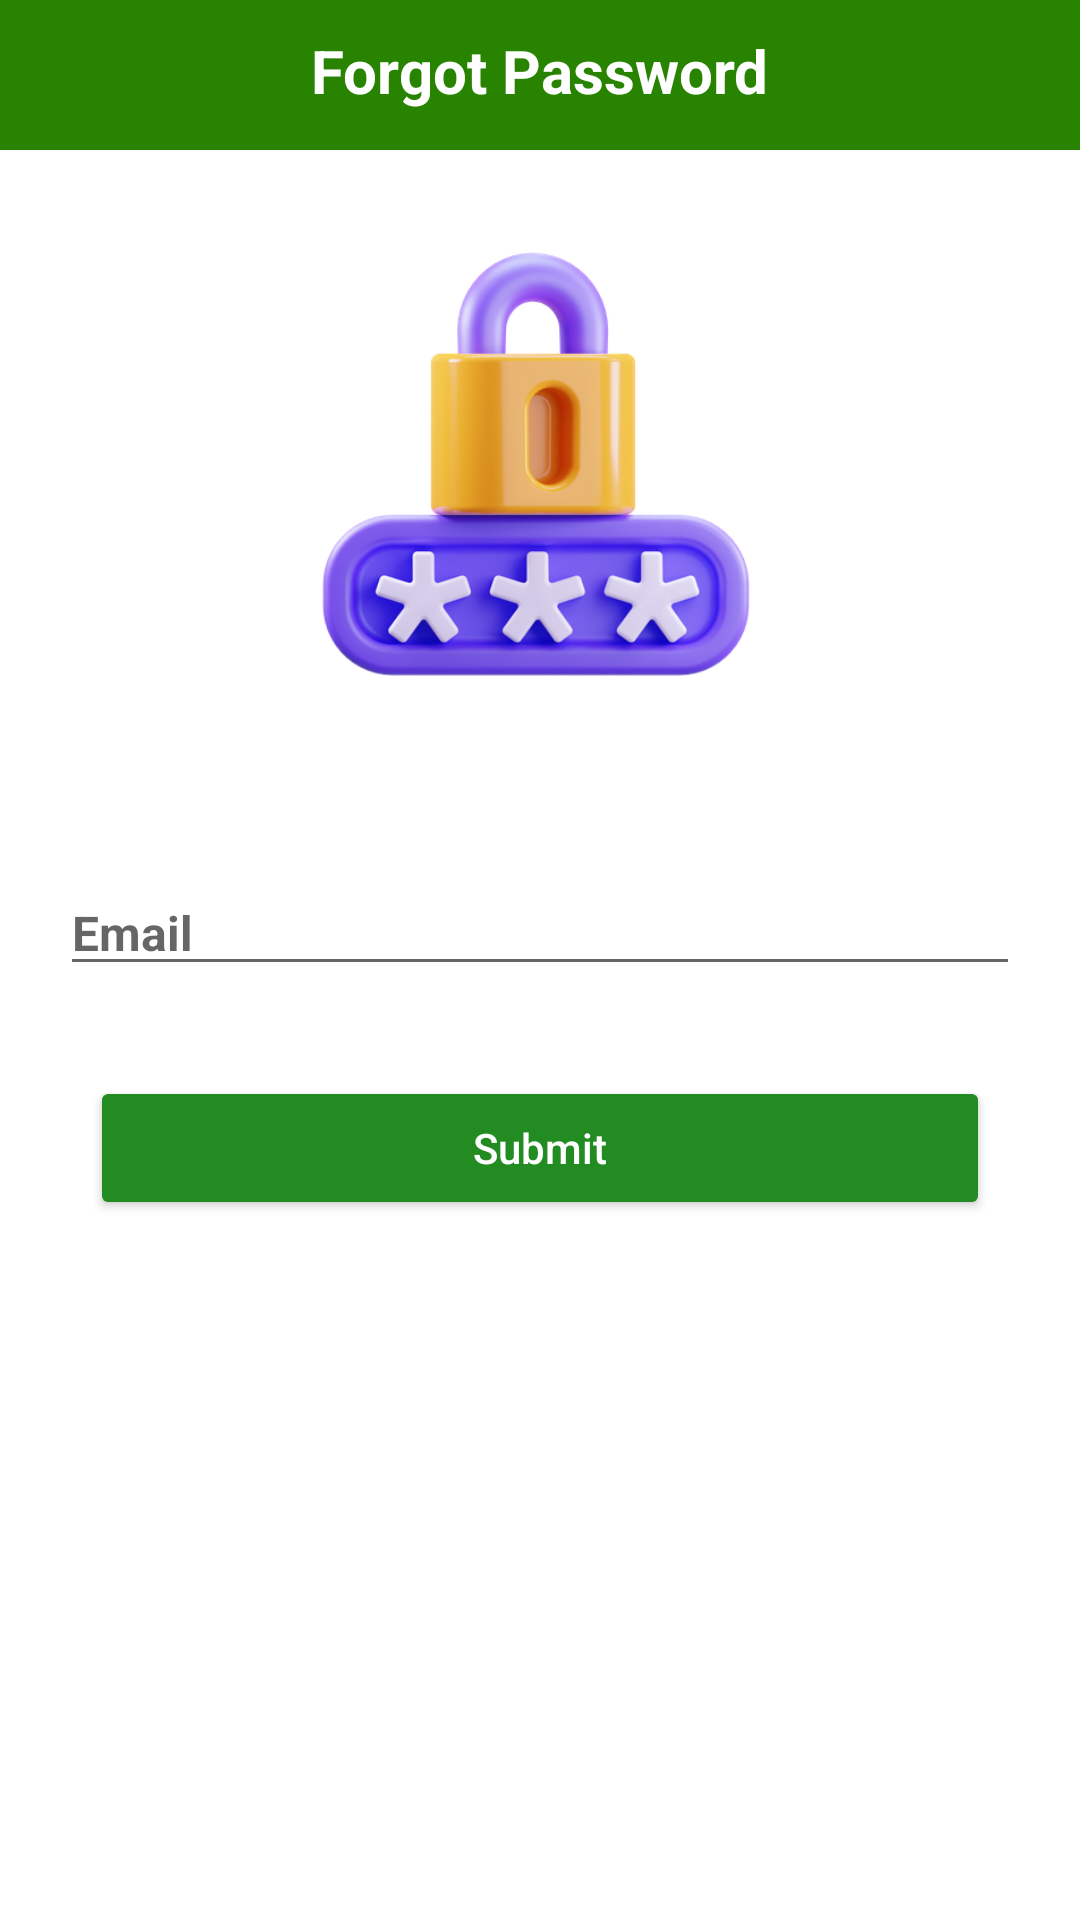

Here is an Android app screen rendered from its layout file. Give the layout XML and the strings, colors and styles it references.
<!-- AndroidManifest.xml: application theme Theme.Demo -->
<!-- res/layout/activity_forgotscren.xml -->
<?xml version="1.0" encoding="utf-8"?>
<layout xmlns:tools="http://schemas.android.com/tools"
    xmlns:android="http://schemas.android.com/apk/res/android"
    xmlns:app="http://schemas.android.com/apk/res-auto">
<RelativeLayout
    android:layout_width="match_parent"
    android:layout_height="match_parent"
    android:id="@+id/Forgot"
    >

    <RelativeLayout
        android:layout_width="match_parent"
        android:layout_height="wrap_content"
        android:background="@color/purple_500"
        android:orientation="horizontal"
        android:paddingTop="10dp"
        android:paddingBottom="10dp">

        <ImageView
            android:id="@+id/imgBack"
            android:layout_width="30dp"
            android:layout_height="30dp"
            android:layout_alignParentStart="true"
            android:layout_marginStart="15dp"
            android:src="@drawable/back_button"/>

        <TextView
            android:id="@+id/txForgot"
            android:layout_width="wrap_content"
            android:layout_height="wrap_content"
            android:layout_centerHorizontal="true"
            android:layout_gravity="center"
            android:gravity="center"
            android:text="Forgot Password"
            android:textColor="@color/white"
            android:textSize="20sp"
            android:textStyle="bold"
            />

    </RelativeLayout>

    <LinearLayout
        android:layout_width="match_parent"
        android:layout_height="match_parent"
        android:orientation="vertical">


        <ImageView
            android:layout_width="match_parent"
            android:layout_height="170dp"
            android:layout_gravity="center"
            android:layout_marginTop="70dp"
            android:src="@drawable/lock"/>


        <EditText
            android:id="@+id/Email"
            android:layout_width="match_parent"
            android:layout_height="wrap_content"
            android:layout_marginLeft="20dp"
            android:layout_marginTop="50dp"
            android:layout_marginRight="20dp"
            android:digits="abcdefghijklmnopqrstuvwxyzABCDEFGHIJKLMNOPQRSTUVWXYZ"
            android:gravity="left"
            android:hint="Email"
            android:textSize="16dp"
            android:textStyle="bold" />

        <Button
            android:id="@+id/submit"
            android:layout_width="match_parent"
            android:layout_height="wrap_content"
            android:layout_margin="30dp"
            android:paddingTop="10dp"
            android:paddingBottom="10dp"
            android:text="Submit"
            android:textAllCaps="false"
            android:backgroundTint="@color/green"
            android:textColor="@color/white"/>

    </LinearLayout>
</RelativeLayout>
</layout>
<!-- resources referenced by this layout -->
<resources>
  <color name="green">#228B22</color>
  <color name="purple_500">#288301</color>
  <color name="white">#FFFFFFFF</color>
  <!-- drawable lock: png bitmap (drawable, 169259 bytes) -->
  <style name="Theme.Demo" parent="Theme.MaterialComponents.DayNight.NoActionBar">
          
          <item name="colorPrimary">#229224</item>
          <item name="colorPrimaryVariant">@color/purple_700</item>
          <item name="colorOnPrimary">@color/white</item>
          
          <item name="colorSecondary">@color/teal_200</item>
          <item name="colorSecondaryVariant">@color/teal_700</item>
          <item name="colorOnSecondary">@color/black</item>
          <item name="android:textColor">@color/black</item>
          
          <item name="android:statusBarColor" tools:targetApi="l">?attr/colorPrimaryVariant</item>
          
      </style>
  <color name="purple_700">#288301</color>
  <color name="teal_200">#156860</color>
  <color name="teal_700">#FF018786</color>
  <color name="black">#FF000000</color>
</resources>
